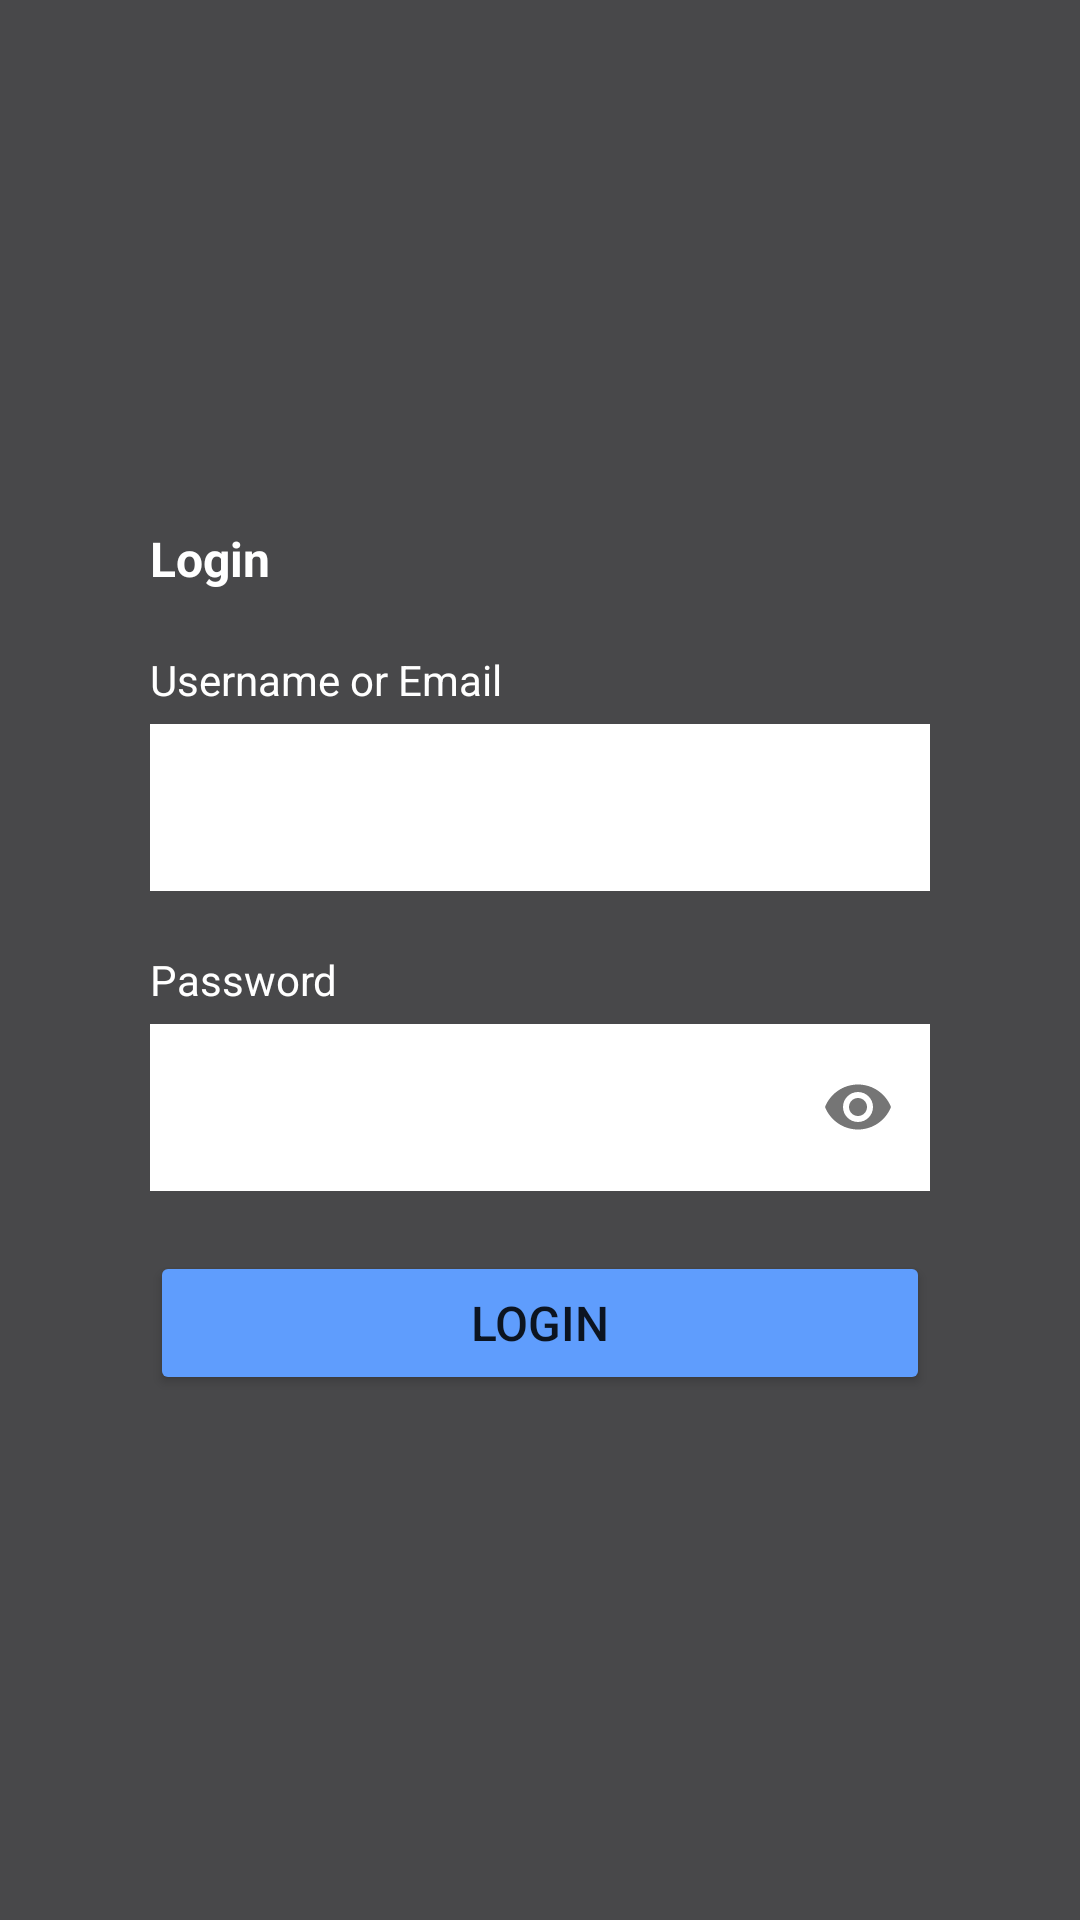

Produce the Android XML layout that renders to this screen, including the resource entries it uses.
<!-- AndroidManifest.xml: application theme Theme.Leeloologin -->
<!-- res/layout/activity_main.xml -->
<?xml version="1.0" encoding="utf-8"?>
<layout>

    <androidx.constraintlayout.widget.ConstraintLayout
        xmlns:android="http://schemas.android.com/apk/res/android"
        xmlns:app="http://schemas.android.com/apk/res-auto"
        xmlns:tools="http://schemas.android.com/tools"
        android:layout_width="match_parent"
        android:layout_height="match_parent"
        android:background="@color/gray"
        tools:context=".activities.MainActivity">

        <LinearLayout
            android:id="@+id/linearLayout"
            android:layout_width="match_parent"
            android:layout_height="wrap_content"
            android:layout_margin="30dp"
            android:orientation="vertical"
            android:padding="20dp"
            app:layout_constraintBottom_toBottomOf="parent"
            app:layout_constraintEnd_toEndOf="parent"
            app:layout_constraintStart_toStartOf="parent"
            app:layout_constraintTop_toTopOf="parent">

            <TextView
                android:layout_width="wrap_content"
                android:layout_height="wrap_content"
                android:text="Login"
                android:textColor="@color/white"
                android:textSize="16sp"
                android:textStyle="bold" />

            <TextView
                android:layout_width="wrap_content"
                android:layout_height="wrap_content"
                android:layout_marginTop="20dp"
                android:text="Username or Email"
                android:textColor="@color/white"
                android:textSize="14sp" />

            <com.google.android.material.textfield.TextInputLayout
                android:id="@+id/outlinedTextField"
                style="@style/Widget.MaterialComponents.TextInputLayout.OutlinedBox"
                android:layout_width="match_parent"
                android:layout_height="wrap_content">

                <com.google.android.material.textfield.TextInputEditText
                    android:id="@+id/username_email_edit_text"
                    android:layout_width="match_parent"
                    android:layout_height="wrap_content"
                    android:background="@color/white"
                    android:inputType="text"
                    android:maxLines="1" />

            </com.google.android.material.textfield.TextInputLayout>

            <TextView
                android:id="@+id/incorrect_email"
                android:layout_width="wrap_content"
                android:layout_height="wrap_content"
                android:text="Incorrect Username"
                android:textColor="@color/red"
                android:visibility="gone" />

            <TextView
                android:layout_width="wrap_content"
                android:layout_height="wrap_content"
                android:layout_marginTop="20dp"
                android:text="Password"
                android:textColor="@color/white"
                android:textSize="14sp" />

            <com.google.android.material.textfield.TextInputLayout
                android:id="@+id/passwordLay"
                style="@style/Widget.MaterialComponents.TextInputLayout.OutlinedBox"
                android:layout_width="match_parent"
                android:layout_height="wrap_content"
                app:passwordToggleEnabled="true">

                <com.google.android.material.textfield.TextInputEditText
                    android:id="@+id/password_edit_text"
                    android:layout_width="match_parent"
                    android:layout_height="wrap_content"
                    android:background="@color/white"
                    android:inputType="textPassword"
                    android:maxLines="1" />

            </com.google.android.material.textfield.TextInputLayout>


            <TextView
                android:id="@+id/incorrect_password"
                android:layout_width="wrap_content"
                android:layout_height="wrap_content"
                android:text="Incorrect Password"
                android:textColor="@color/red"
                android:textSize="14sp"
                android:visibility="gone" />


            <Button
                android:id="@+id/login_btn"
                android:layout_width="match_parent"
                android:layout_height="wrap_content"
                android:layout_marginTop="20dp"
                android:backgroundTint="@color/blue"
                android:text="Login"
                android:textSize="16sp" />

        </LinearLayout>

        <ProgressBar
            android:id="@+id/progress_bar"
            android:layout_width="wrap_content"
            android:layout_height="wrap_content"
            android:layout_centerInParent="true"
            android:backgroundTint="@color/blue"
            android:indeterminateTint="@color/blue"
            android:visibility="gone"
            app:layout_constraintBottom_toBottomOf="@+id/linearLayout"
            app:layout_constraintEnd_toEndOf="@+id/linearLayout"
            app:layout_constraintStart_toStartOf="@+id/linearLayout"
            app:layout_constraintTop_toTopOf="@+id/linearLayout" />

    </androidx.constraintlayout.widget.ConstraintLayout>

</layout>
<!-- resources referenced by this layout -->
<resources>
  <color name="blue">#5F9DFD</color>
  <color name="gray">#48484A</color>
  <color name="red">#FF0000</color>
  <color name="white">#FFFFFFFF</color>
  <style name="Theme.Leeloologin" parent="Theme.MaterialComponents.DayNight.NoActionBar">
          
          <item name="colorPrimary">@color/purple_500</item>
          <item name="colorPrimaryVariant">@color/purple_700</item>
          <item name="colorOnPrimary">@color/white</item>
          
          <item name="colorSecondary">@color/teal_200</item>
          <item name="colorSecondaryVariant">@color/teal_700</item>
          <item name="colorOnSecondary">@color/black</item>
          
          <item name="android:statusBarColor">?attr/colorPrimaryVariant</item>
          
      </style>
  <color name="purple_500">#FF6200EE</color>
  <color name="purple_700">#FF3700B3</color>
  <color name="teal_200">#FF03DAC5</color>
  <color name="teal_700">#FF018786</color>
  <color name="black">#FF000000</color>
</resources>
